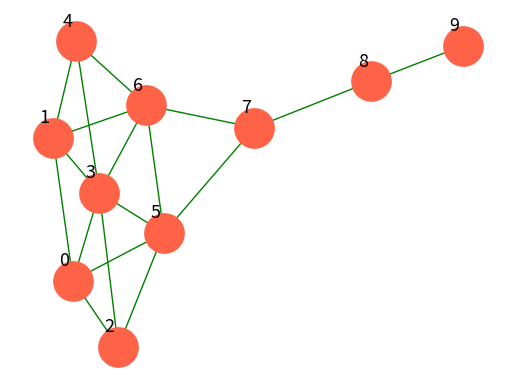

Recreate this plot in Python.


import matplotlib.pyplot as plt
import networkx as nx
import random
from networkx.generators.small import krackhardt_kite_graph
from string import ascii_lowercase

random.seed(1000)

G = krackhardt_kite_graph()
pos=nx.spring_layout(G, iterations=100, seed=100)

print("pos=", pos)



print("pos=", pos)

labels = {}
for idx, node in enumerate(G.nodes()):
    labels[node] = str(idx)



nx.draw_networkx_nodes(G, pos, node_size=800, node_color='tomato')
nx.draw_networkx_edges(G, pos, edge_color='g' )

for w in pos:  # raise text positions  , 밑으로 내림
    pos[w][1] += 0.04  # y축으로 올림
    pos[w][0] -= 0.03  # x축 왼쪽으로 내림

nx.draw_networkx_labels(G, pos, labels, font_color='k', font_size=13)


plt.axis('off')
plt.show() #
